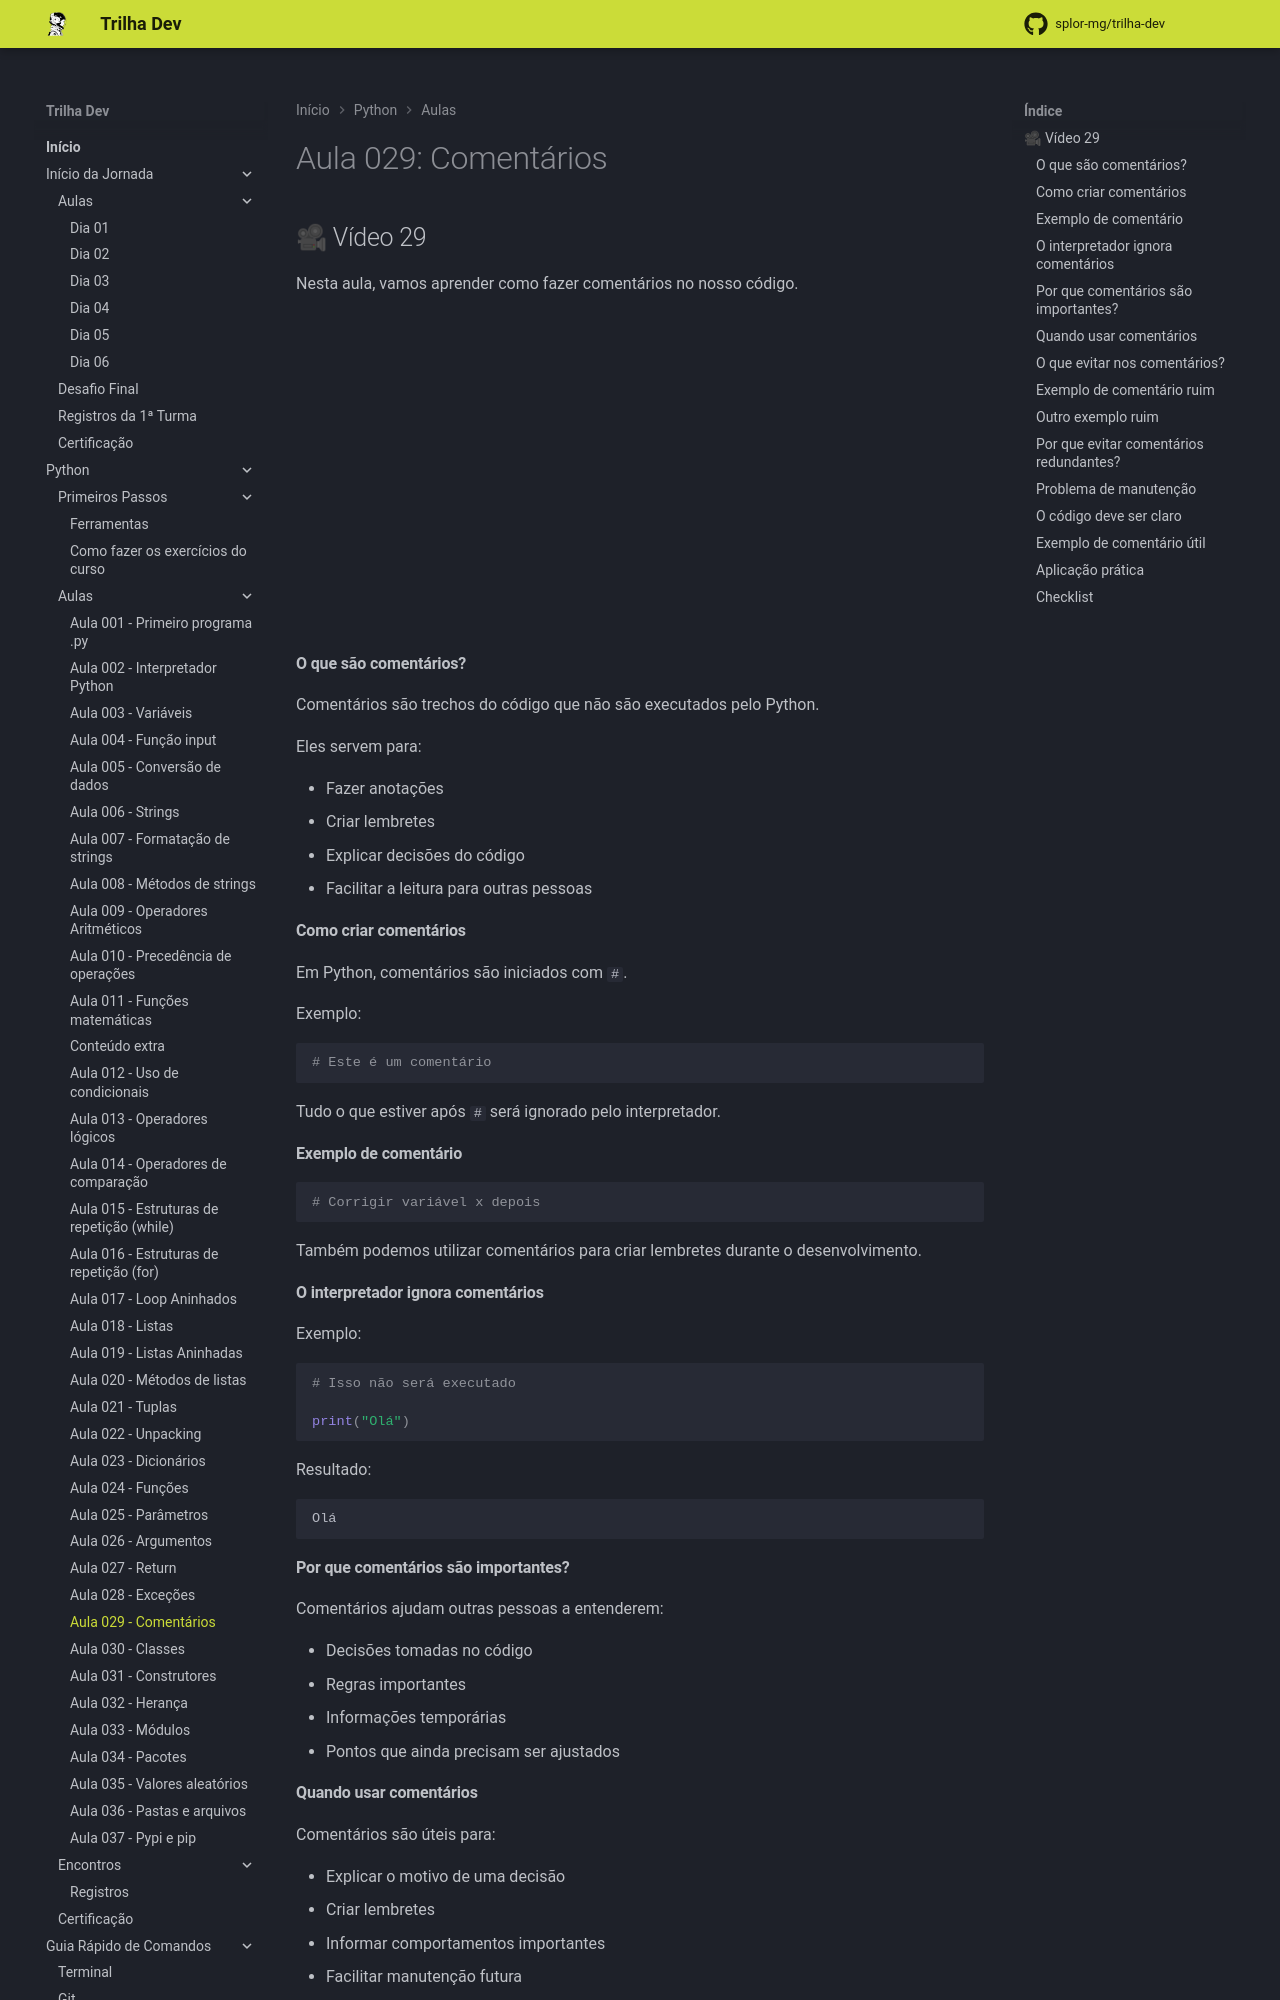

repository: splor-mg/trilha-dev · page: main/python/aulas/029_comentarios/index.html · generator: mkdocs

---
comments: true
---
# Aula 029: Comentários

## 🎥 Vídeo 29

Nesta aula, vamos aprender como fazer comentários no nosso código.

<iframe width="560" height="315" src="https://www.youtube.com/embed/HSVRrif2d2k?si=lWvbo4s1IOiyCRax" title="YouTube video player" frameborder="0" allow="accelerometer; autoplay; clipboard-write; encrypted-media; gyroscope; picture-in-picture; web-share" referrerpolicy="strict-origin-when-cross-origin" allowfullscreen></iframe>

#### **O que são comentários?**

Comentários são trechos do código que não são executados pelo Python.

Eles servem para:

- Fazer anotações
- Criar lembretes
- Explicar decisões do código
- Facilitar a leitura para outras pessoas

#### **Como criar comentários**

Em Python, comentários são iniciados com `#`.

Exemplo:

``` py
# Este é um comentário
```

Tudo o que estiver após `#` será ignorado pelo interpretador.

#### **Exemplo de comentário**

``` py
# Corrigir variável x depois
```

Também podemos utilizar comentários para criar lembretes durante o desenvolvimento.

#### **O interpretador ignora comentários**

Exemplo:

``` py
# Isso não será executado

print("Olá")
```

Resultado:

``` py
Olá
```

#### **Por que comentários são importantes?**

Comentários ajudam outras pessoas a entenderem:

- Decisões tomadas no código
- Regras importantes
- Informações temporárias
- Pontos que ainda precisam ser ajustados

#### **Quando usar comentários**

Comentários são úteis para:

- Explicar o motivo de uma decisão
- Criar lembretes
- Informar comportamentos importantes
- Facilitar manutenção futura

Exemplo:

``` py
# Utilizamos essa lógica para evitar divisão por zero
```
